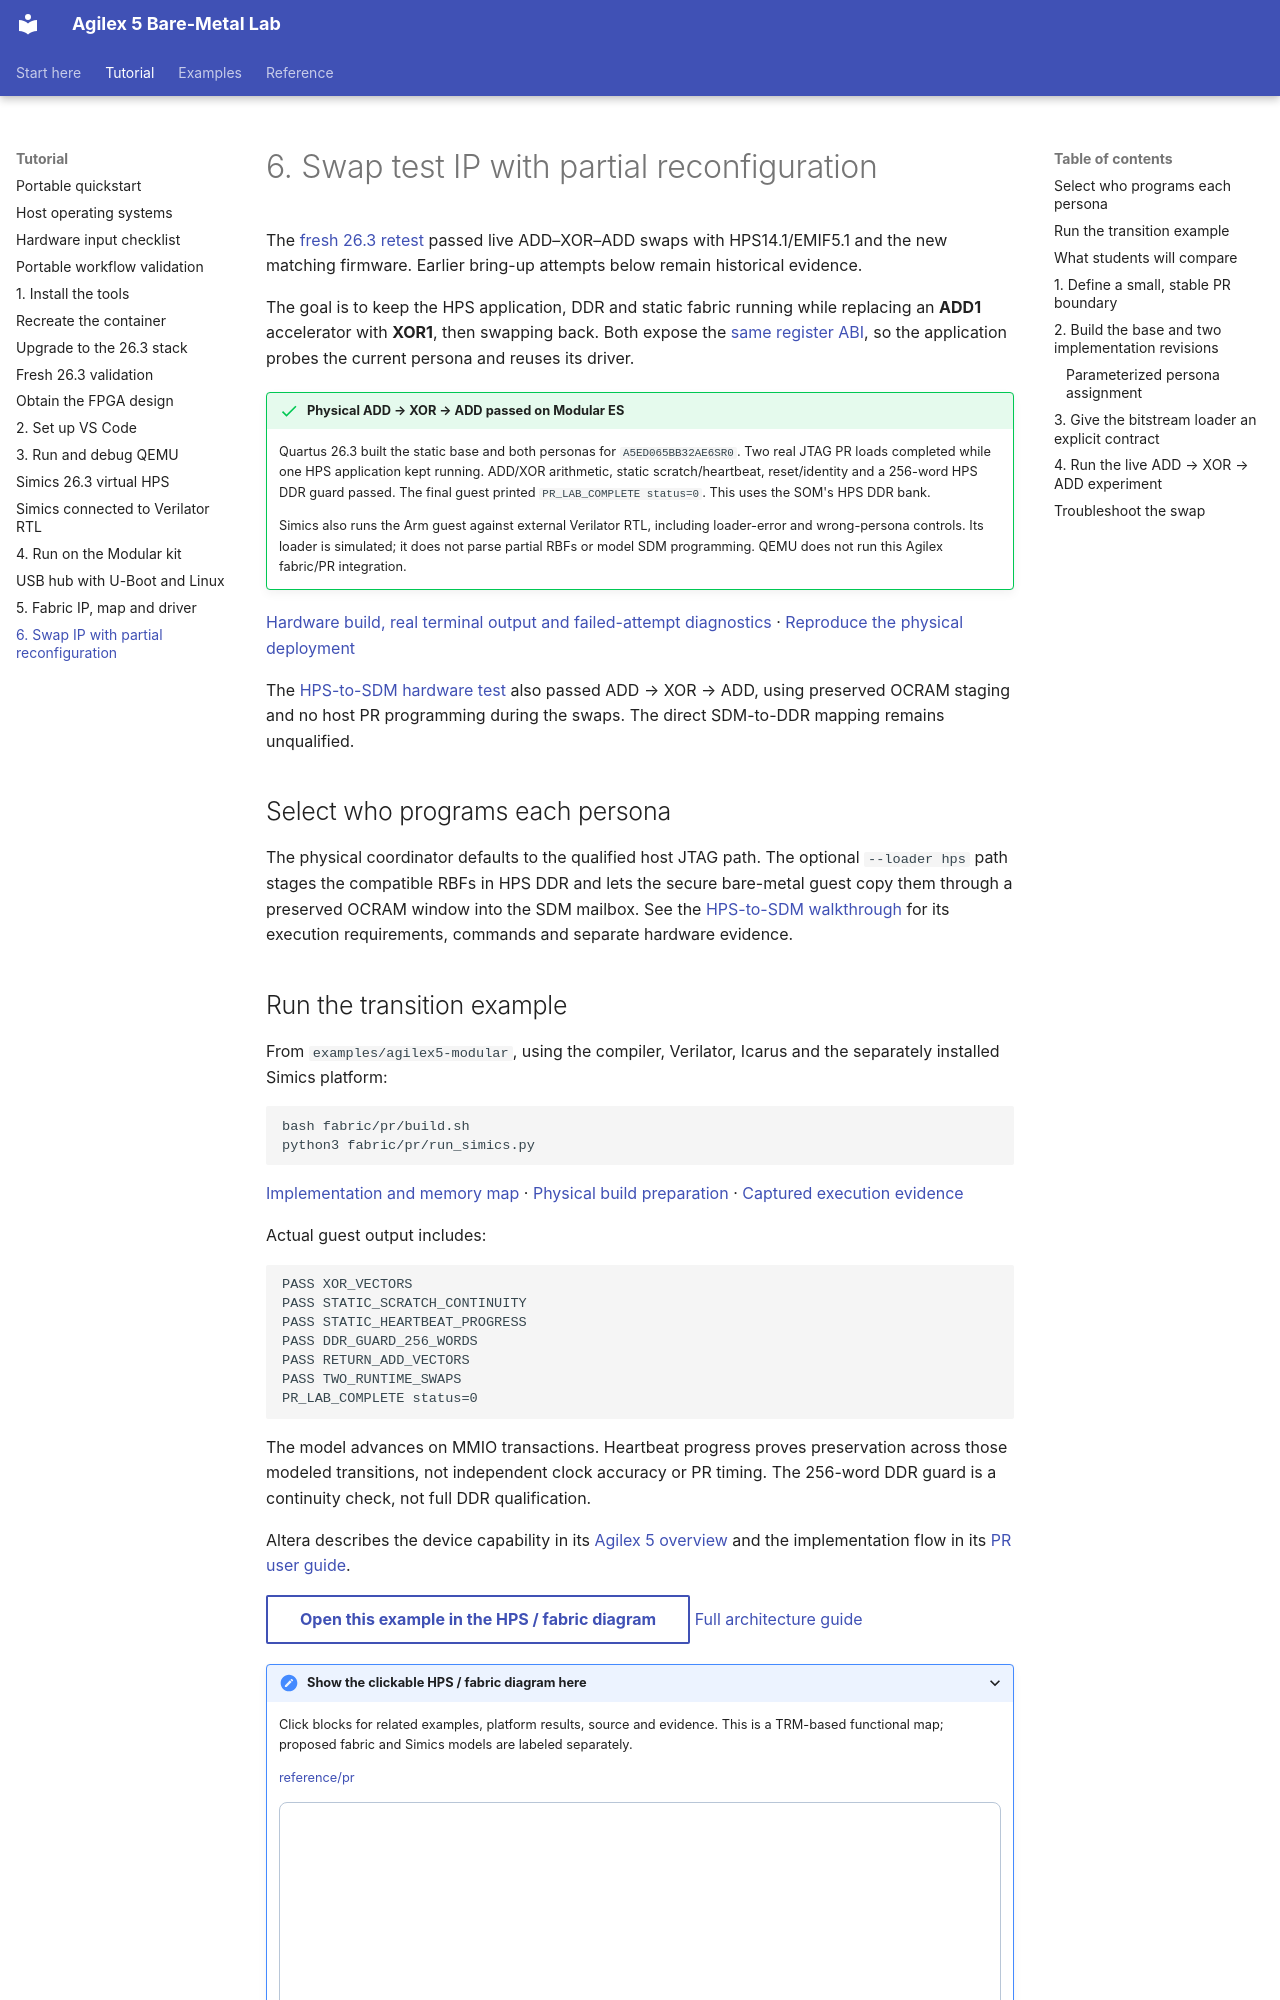

repository: AEW2015/baremetal-drivers · page: partial-reconfiguration/index.html · generator: mkdocs

# 6. Swap test IP with partial reconfiguration

The [fresh 26.3 retest](validation-26.3.md) passed live ADD–XOR–ADD swaps with
HPS14.1/EMIF5.1 and the new matching firmware. Earlier bring-up attempts below
remain historical evidence.


The goal is to keep the HPS application, DDR and static fabric running while
replacing an **ADD1** accelerator with **XOR1**, then swapping back. Both expose
the [same register ABI](fabric-ip.md#register-abi-10), so the application probes
the current persona and reuses its driver.

!!! success "Physical ADD → XOR → ADD passed on Modular ES"
    Quartus 26.3 built the static base and both personas for
    `A5ED065BB32AE6SR0`. Two real JTAG PR loads completed while one HPS
    application kept running. ADD/XOR arithmetic, static scratch/heartbeat,
    reset/identity and a 256-word HPS DDR guard passed. The final guest printed
    `PR_LAB_COMPLETE status=0`. This uses the SOM's HPS DDR bank.

    Simics also runs the Arm guest against external Verilator RTL, including
    loader-error and wrong-persona controls. Its loader is simulated; it does
    not parse partial RBFs or model SDM programming. QEMU does not run this
    Agilex fabric/PR integration.

[Hardware build, real terminal output and failed-attempt diagnostics](https://github.com/AEW2015/baremetal-drivers/tree/main/examples/agilex5-modular/fabric/pr/validation/20261031-hardware) ·
[Reproduce the physical deployment](https://github.com/AEW2015/baremetal-drivers/blob/main/examples/agilex5-modular/fabric/pr/hardware/README.md)

The [HPS-to-SDM hardware test](https://github.com/AEW2015/baremetal-drivers/tree/main/examples/agilex5-modular/fabric/pr/validation/20261102-hps-sdm)
also passed ADD → XOR → ADD, using preserved OCRAM staging and no host PR
programming during the swaps. The direct SDM-to-DDR mapping remains unqualified.

## Select who programs each persona

The physical coordinator defaults to the qualified host JTAG path. The optional
`--loader hps` path stages the compatible RBFs in HPS DDR and lets the secure
bare-metal guest copy them through a preserved OCRAM window into the SDM mailbox. See the
[HPS-to-SDM walkthrough](https://github.com/AEW2015/baremetal-drivers/blob/main/examples/agilex5-modular/fabric/pr/hardware/HPS-SDM.md)
for its execution requirements, commands and separate hardware evidence.
